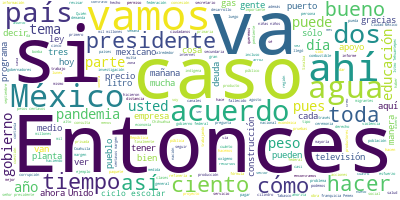

The table this chart was drawn from, first rows:
Participante, Texto, Sentimiento, Palabras, Dia, Mes, Anio
PRESIDENTE ANDRES MANUEL LOPEZ OBRADOR, ?Buenos días., 0.9384, 2, 24, 08, 2020
PRESIDENTE ANDRES MANUEL LOPEZ OBRADOR, Bueno, vamos a informar el día de hoy. L…, 0.8534, 48, 24, 08, 2020
PRESIDENTE ANDRES MANUEL LOPEZ OBRADOR, Vamos también a informar, como lo hacemo…, 0.004671, 43, 24, 08, 2020
PRESIDENTE ANDRES MANUEL LOPEZ OBRADOR, De modo que ese es el programa para hoy.…, 0.1692, 84, 24, 08, 2020
PRESIDENTE ANDRES MANUEL LOPEZ OBRADOR, De modo que le damos primero la palabra …, 0.01461, 14, 24, 08, 2020
ESTEBAN MOCTEZUMA BARRAGAN, ?Muchas gracias, señor presidente., 0.4266, 4, 24, 08, 2020
ESTEBAN MOCTEZUMA BARRAGAN, El día de hoy en todo el país estamos re…, 0.1187, 40, 24, 08, 2020
ESTEBAN MOCTEZUMA BARRAGAN, Regreso a Clases, Aprende en Casa II. Es…, 0.6156, 34, 24, 08, 2020
ESTEBAN MOCTEZUMA BARRAGAN, La televisión, que la tienen el 94 por c…, 0.7125, 13, 24, 08, 2020
ESTEBAN MOCTEZUMA BARRAGAN, A través de radio, sobre todo en comunid…, 0.7468, 18, 24, 08, 2020
ESTEBAN MOCTEZUMA BARRAGAN, También en lugares más remotos Conafe va…, 0.169, 22, 24, 08, 2020
ESTEBAN MOCTEZUMA BARRAGAN, Yo quisiera agradecer que este esfuerzo …, 0.09188, 54, 24, 08, 2020
ESTEBAN MOCTEZUMA BARRAGAN, También la aprobación de todos los parti…, 0.4322, 128, 24, 08, 2020
ESTEBAN MOCTEZUMA BARRAGAN, La población a la que va a llegar este e…, 0.05677, 55, 24, 08, 2020
ESTEBAN MOCTEZUMA BARRAGAN, Se establecieron cuatro grandes cadenas …, 0.04054, 35, 24, 08, 2020
ESTEBAN MOCTEZUMA BARRAGAN, En secundaria, el 20.1, de?SPR;?y el 3.2…, 0.7663, 12, 24, 08, 2020
ESTEBAN MOCTEZUMA BARRAGAN, En bachillerato, el 22.1, de?SPR,?14.2, …, 0.509, 15, 24, 08, 2020
ESTEBAN MOCTEZUMA BARRAGAN, Todas las televisoras por cable se han u…, 0.3747, 42, 24, 08, 2020
ESTEBAN MOCTEZUMA BARRAGAN, Hoy, 24 agosto, se inicia el calendario …, 0.4359, 30, 24, 08, 2020
ESTEBAN MOCTEZUMA BARRAGAN, Para esta educación a distancia hemos co…, 0.08908, 77, 24, 08, 2020
ESTEBAN MOCTEZUMA BARRAGAN, En primaria tenemos tres opciones, desde…, 0.5512, 76, 24, 08, 2020
ESTEBAN MOCTEZUMA BARRAGAN, Lo mismo en secundaria con tres canales,…, 0.1396, 16, 24, 08, 2020
ESTEBAN MOCTEZUMA BARRAGAN, Bachillerato tiene también tres canales …, 0.04775, 25, 24, 08, 2020
ESTEBAN MOCTEZUMA BARRAGAN, Toda esta cobertura inicial, si solament…, 0.02065, 119, 24, 08, 2020
ESTEBAN MOCTEZUMA BARRAGAN, Lo que vemos entonces es un esfuerzo de …, 0.3105, 33, 24, 08, 2020
ESTEBAN MOCTEZUMA BARRAGAN, Hemos trabajado con los docentes, quiene…, 0.3496, 48, 24, 08, 2020
ESTEBAN MOCTEZUMA BARRAGAN, Canal 11, Ingenio Tv, SPR?y la red de me…, 0.6508, 43, 24, 08, 2020
ESTEBAN MOCTEZUMA BARRAGAN, Tenemos nuevos contenidos. Algo muy impo…, 0.5202, 37, 24, 08, 2020
ESTEBAN MOCTEZUMA BARRAGAN, Queremos una sociedad con valores, niñas…, 0.8375, 79, 24, 08, 2020
ESTEBAN MOCTEZUMA BARRAGAN, Estamos haciendo un esfuerzo en educació…, 0.03243, 24, 24, 08, 2020
ESTEBAN MOCTEZUMA BARRAGAN, Finalmente, tenemos un Centro de Apoyo P…, 0.004366, 47, 24, 08, 2020
ESTEBAN MOCTEZUMA BARRAGAN, Toda esta información está en nuestra pl…, 0.1442, 37, 24, 08, 2020
ESTEBAN MOCTEZUMA BARRAGAN, Quisiera agradecer la presencia de Nefta…, 0.469, 34, 24, 08, 2020
ESTEBAN MOCTEZUMA BARRAGAN, Para finalizar, señor presidente, solame…, 0.0005345, 116, 24, 08, 2020
ESTEBAN MOCTEZUMA BARRAGAN, México no se rindió, concluyó satisfacto…, 0.08169, 19, 24, 08, 2020
ESTEBAN MOCTEZUMA BARRAGAN, Quizá otros países no cuenten con el com…, 0.016, 98, 24, 08, 2020
ESTEBAN MOCTEZUMA BARRAGAN, Muchísimas gracias. Gracias señor presid…, 0.5413, 5, 24, 08, 2020
LUIS HUMBERTO FERNANDEZ FUENTES, ?Con su venia señor presidente., 0.458, 5, 24, 08, 2020
LUIS HUMBERTO FERNANDEZ FUENTES, Iniciaremos la ceremonia para el inicio …, 0.07023, 31, 24, 08, 2020
LUIS HUMBERTO FERNANDEZ FUENTES, Para iniciar esta ceremonia, realizaremo…, 0.5767, 60, 24, 08, 2020
LUIS HUMBERTO FERNANDEZ FUENTES, ?Para continuar con esta ceremonia, inic…, 0.4736, 29, 24, 08, 2020
LUIS HUMBERTO FERNANDEZ FUENTES, ?A continuación, entonaremos nuestro Him…, 0.3716, 6, 24, 08, 2020
LUIS HUMBERTO FERNANDEZ FUENTES, ?Agradecemos la presencia de nuestra esc…, 0.08976, 34, 24, 08, 2020
PRESIDENTE ANDRES MANUEL LOPEZ OBRADOR, ?Creo que se ha dicho todo, nada más for…, 0.03353, 86, 24, 08, 2020
PRESIDENTE ANDRES MANUEL LOPEZ OBRADOR, De modo que, cuando las condiciones de l…, 0.5337, 47, 24, 08, 2020
PRESIDENTE ANDRES MANUEL LOPEZ OBRADOR, De nuevo nuestro agradecimiento a padres…, 0.5481, 10, 24, 08, 2020
PRESIDENTE ANDRES MANUEL LOPEZ OBRADOR, Nuestro agradecimiento a las maestras, a…, 0.07037, 38, 24, 08, 2020
PRESIDENTE ANDRES MANUEL LOPEZ OBRADOR, Muchas gracias también a los medios de c…, 0.4574, 53, 24, 08, 2020
PRESIDENTE ANDRES MANUEL LOPEZ OBRADOR, Me da mucho gusto que, a pesar de la pan…, 0.07561, 31, 24, 08, 2020
PRESIDENTE ANDRES MANUEL LOPEZ OBRADOR, ¡Que viva México!, 0.6447, 3, 24, 08, 2020
PRESIDENTE ANDRES MANUEL LOPEZ OBRADOR, ¡Viva México!, 0.5413, 2, 24, 08, 2020
PRESIDENTE ANDRES MANUEL LOPEZ OBRADOR, ¡Viva México!, 0.5413, 2, 24, 08, 2020
PRESIDENTE ANDRES MANUEL LOPEZ OBRADOR, Pues vamos a continuar con nuestra confe…, 0.03922, 49, 24, 08, 2020
PRESIDENTE ANDRES MANUEL LOPEZ OBRADOR, Entonces, vamos, Ricardo., 0.117, 3, 24, 08, 2020
RICARDO SHEFFIELD PADILLA, ?Gracias señor presidente, muy buenos dí…, 0.7481, 6, 24, 08, 2020
RICARDO SHEFFIELD PADILLA, Quién es quién en los precios de los com…, 0.003989, 70, 24, 08, 2020
RICARDO SHEFFIELD PADILLA, Para la gasolina Premium, Exxon Mobil en…, 0.003106, 55, 24, 08, 2020
RICARDO SHEFFIELD PADILLA, Pemex, de Óscar Roberto Polanco, otra ve…, 0.08132, 17, 24, 08, 2020
RICARDO SHEFFIELD PADILLA, ¿Qué pasó, don Óscar?, 3.20 se está llev…, 0.1853, 30, 24, 08, 2020
RICARDO SHEFFIELD PADILLA, Las tres marcas en promedio más caras: A…, 0.2612, 18, 24, 08, 2020
... 329 more rows
